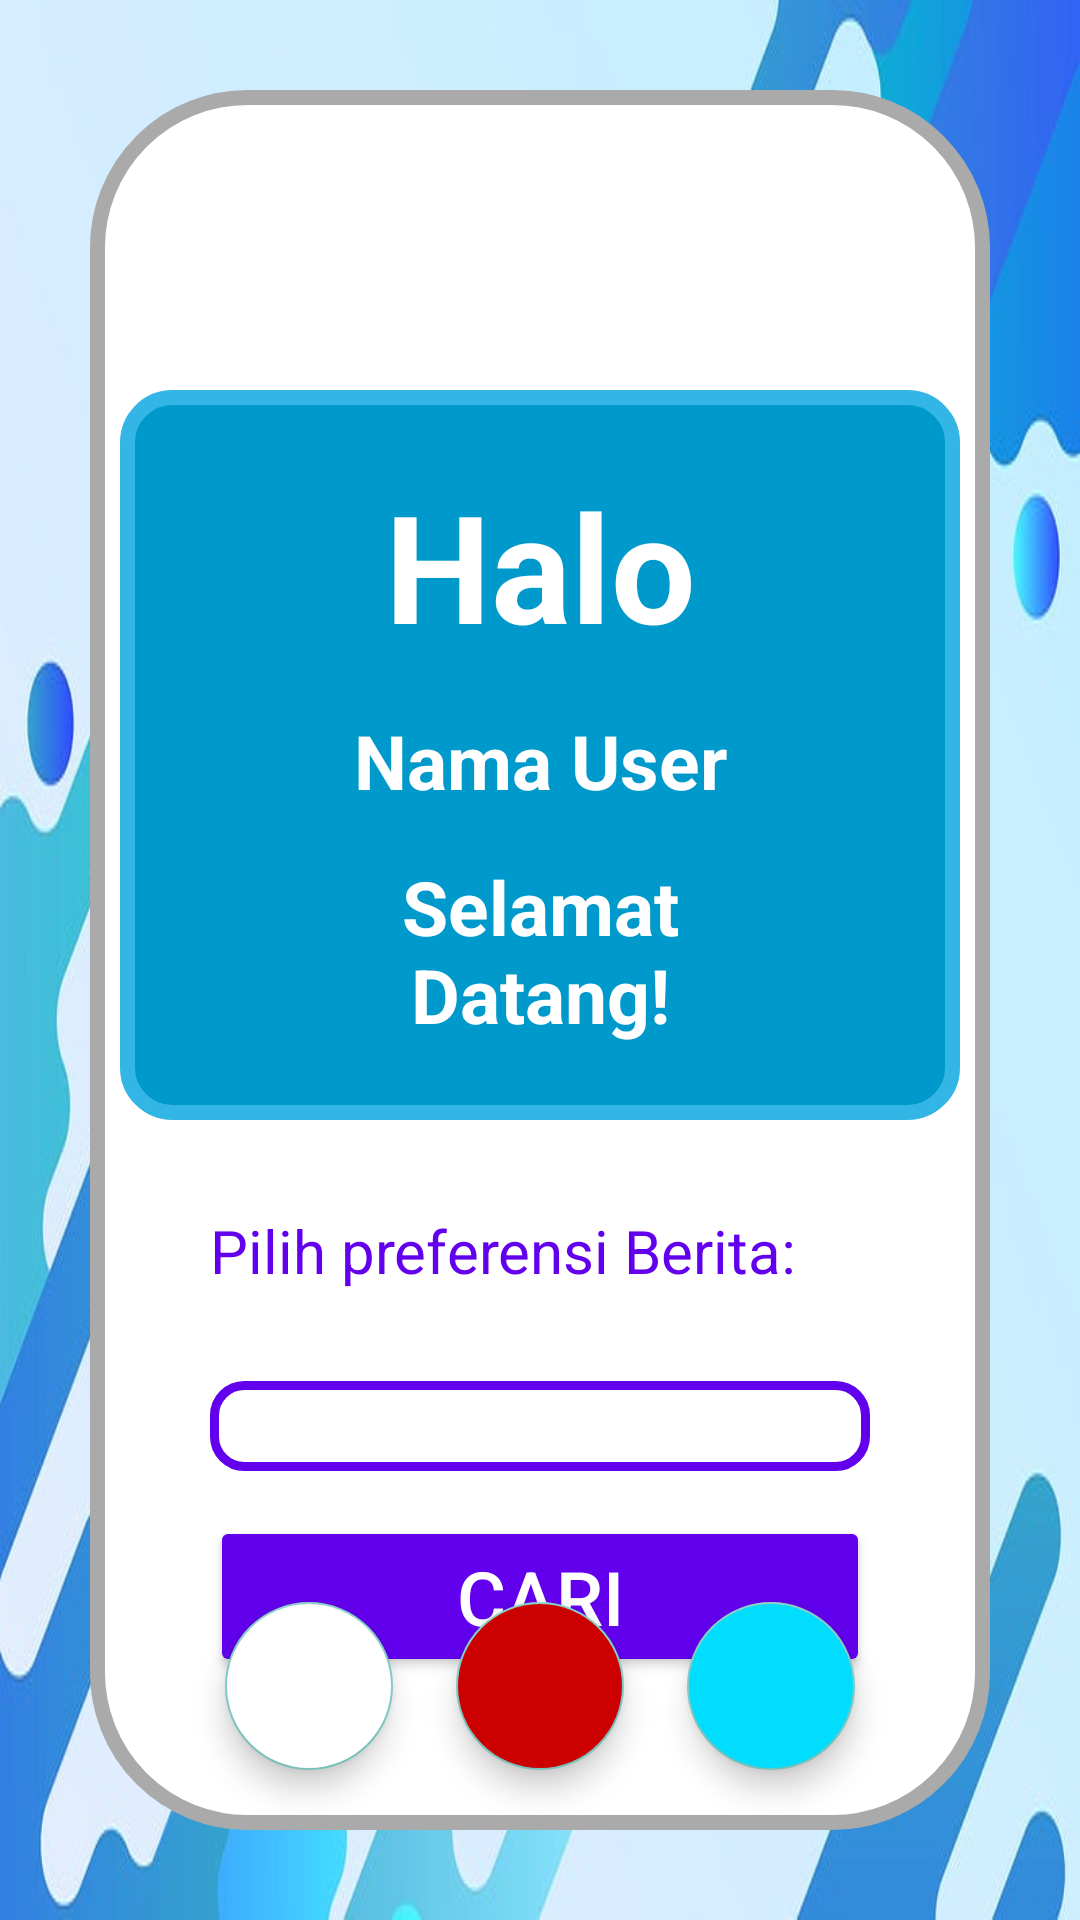

Produce the Android XML layout that renders to this screen, including the resource entries it uses.
<!-- AndroidManifest.xml: application theme Theme.Design.NoActionBar -->
<!-- res/layout/activity_cari_berita.xml -->
<?xml version="1.0" encoding="utf-8"?>
<androidx.constraintlayout.widget.ConstraintLayout xmlns:android="http://schemas.android.com/apk/res/android"
    xmlns:app="http://schemas.android.com/apk/res-auto"
    xmlns:tools="http://schemas.android.com/tools"
    android:layout_width="match_parent"
    android:layout_height="match_parent"
    android:background="@drawable/bgphoto"
    tools:context=".CariBerita"
    android:orientation="vertical">

    <LinearLayout
        android:id="@+id/linearLayout"
        android:layout_width="match_parent"
        android:layout_height="match_parent"
        android:layout_margin="30dp"
        android:background="@drawable/bghp"
        android:orientation="vertical"
        tools:layout_editor_absoluteX="30dp"
        tools:layout_editor_absoluteY="30dp">


        <LinearLayout
            android:layout_width="match_parent"
            android:layout_height="wrap_content"
            android:layout_gravity="center"
            android:layout_marginTop="100dp"
            android:layout_marginHorizontal="10dp"
            android:background="@drawable/bg_layar"
            android:orientation="vertical"
            android:padding="10dp">

            <TextView
                android:layout_width="match_parent"
                android:layout_height="wrap_content"
                android:layout_gravity="center"
                android:layout_marginHorizontal="@dimen/btnY"
                android:layout_marginVertical="15dp"
                android:gravity="center"
                android:text="Halo"
                android:textColor="@color/white"
                android:textSize="50sp"
                android:textStyle="bold" />

            <TextView
                android:id="@+id/namaUser"
                android:layout_width="match_parent"
                android:layout_height="wrap_content"
                android:layout_gravity="center"
                android:layout_marginHorizontal="25dp"
                android:gravity="center"
                android:text="Nama User"
                android:textColor="@color/white"
                android:textSize="25sp"
                android:textStyle="bold" />

            <TextView
                android:layout_width="match_parent"
                android:layout_height="wrap_content"
                android:layout_gravity="center"
                android:layout_marginHorizontal="@dimen/btnY"
                android:layout_marginVertical="15dp"
                android:gravity="center"
                android:text="Selamat Datang!"
                android:textColor="@color/white"
                android:textSize="25sp"
                android:textStyle="bold" />
        </LinearLayout>

        <LinearLayout
            android:layout_width="match_parent"
            android:layout_height="wrap_content"
            android:layout_marginLeft="25dp"
            android:layout_marginTop="@dimen/elemenY"
            android:layout_marginRight="@dimen/elemenX"
            android:orientation="vertical">

            <TextView
                android:layout_width="match_parent"
                android:layout_height="wrap_content"
                android:background="@android:color/transparent"
                android:paddingStart="@dimen/padText"
                android:paddingTop="@dimen/padText"
                android:paddingBottom="@dimen/padText"
                android:text="Pilih preferensi Berita:"
                android:textColor="@color/purple_500"
                android:textSize="20sp"
                tools:ignore="Deprecated,TextFields" />
        </LinearLayout>

        <LinearLayout
            android:layout_width="match_parent"
            android:layout_height="wrap_content"
            android:layout_marginLeft="@dimen/elemenX"
            android:layout_marginTop="@dimen/elemenY"
            android:layout_marginRight="@dimen/elemenX"
            android:background="@drawable/bg_et"
            android:orientation="vertical">

            <Spinner
                android:id="@+id/Status"
                android:layout_width="match_parent"
                android:layout_height="wrap_content"
                android:dropDownVerticalOffset="65dp"
                android:paddingStart="@dimen/padText"
                android:paddingTop="@dimen/padText"
                android:paddingBottom="@dimen/padText"
                android:popupBackground="@drawable/bg_popup"
                android:spinnerMode="dropdown"
                android:textColor="@color/purple_500" />
        </LinearLayout>

        <Button
            android:id="@+id/cari"
            android:layout_width="match_parent"
            android:layout_height="wrap_content"
            android:layout_marginLeft="@dimen/elemenX"
            android:layout_marginTop="@dimen/elemenY"
            android:layout_marginRight="@dimen/elemenX"
            android:backgroundTint="@color/purple_500"
            android:textColor="@color/white"
            android:text="cari"
            android:textSize="25sp" />
    </LinearLayout>

    <com.google.android.material.floatingactionbutton.FloatingActionButton
        android:id="@+id/Logout"
        android:layout_width="wrap_content"
        android:layout_height="wrap_content"
        android:layout_gravity="center"
        android:backgroundTint="@android:color/holo_red_dark"
        android:src="@drawable/ic_baseline_power_settings_new_24"
        android:textSize="20sp"
        app:layout_constraintBottom_toBottomOf="parent"
        app:layout_constraintEnd_toEndOf="parent"
        app:layout_constraintStart_toStartOf="parent"
        app:maxImageSize="50dp"
        app:tint="@color/white"
        android:layout_marginBottom="50dp"/>
    <com.google.android.material.floatingactionbutton.FloatingActionButton
        android:id="@+id/manageData"
        android:layout_width="wrap_content"
        android:layout_height="wrap_content"
        android:layout_gravity="center"
        android:backgroundTint="@android:color/holo_blue_bright"
        android:src="@drawable/ic_baseline_menu_book_24"
        android:textSize="20sp"
        app:layout_constraintBottom_toBottomOf="parent"
        app:layout_constraintEnd_toEndOf="parent"
        app:maxImageSize="38dp"
        app:tint="@color/black"
        android:layout_marginBottom="50dp"
        android:layout_marginRight="75dp"/>
    <com.google.android.material.floatingactionbutton.FloatingActionButton
        android:id="@+id/Favorite"
        android:layout_width="wrap_content"
        android:layout_height="wrap_content"
        android:layout_gravity="center"
        android:backgroundTint="@android:color/white"
        android:src="@drawable/ic_baseline_favorite_24"
        android:textSize="20sp"
        app:layout_constraintBottom_toBottomOf="parent"
        app:layout_constraintStart_toStartOf="parent"
        app:maxImageSize="40dp"
        app:tint="@android:color/holo_red_dark"
        android:layout_marginBottom="50dp"
        android:layout_marginLeft="75dp"/>

</androidx.constraintlayout.widget.ConstraintLayout>
<!-- resources referenced by this layout -->
<resources>
  <color name="black">#FF000000</color>
  <color name="purple_500">#FF6200EE</color>
  <color name="white">#FFFFFFFF</color>
  <dimen name="btnY">50dp</dimen>
  <dimen name="elemenX">40dp</dimen>
  <dimen name="elemenY">15dp</dimen>
  <dimen name="padText">15dp</dimen>
  <!-- drawable bg_et (drawable) -->
  <?xml version="1.0" encoding="UTF-8"?>
  <shape xmlns:android="http://schemas.android.com/apk/res/android">
      <stroke android:width="3dp"
          android:color="@color/purple_500"/>
      <corners android:radius="10dp"/>
  </shape>
  <!-- drawable bg_layar (drawable) -->
  <?xml version="1.0" encoding="UTF-8"?>
  <shape xmlns:android="http://schemas.android.com/apk/res/android">
      <stroke android:width="5dp"
          android:color="@android:color/holo_blue_light"/>
      <solid android:color="@android:color/holo_blue_dark"/>
      <corners android:radius="15dp"/>
  </shape>
  <!-- drawable bg_popup (drawable) -->
  <?xml version="1.0" encoding="UTF-8"?>
  <shape xmlns:android="http://schemas.android.com/apk/res/android">
      <solid android:color="@color/white"/>
      <corners android:radius="15dp"/>
  </shape>
  <!-- drawable bghp (drawable) -->
  <?xml version="1.0" encoding="utf-8"?>
  <shape xmlns:android="http://schemas.android.com/apk/res/android" android:shape="rectangle">
      <solid android:color="@color/white"></solid>
      <stroke android:color="@android:color/darker_gray" android:width="5dp"></stroke>
      <corners android:radius="50dp"/>
  
  </shape>
  <!-- drawable bgphoto: jpg bitmap (drawable, 45638 bytes) -->
</resources>
